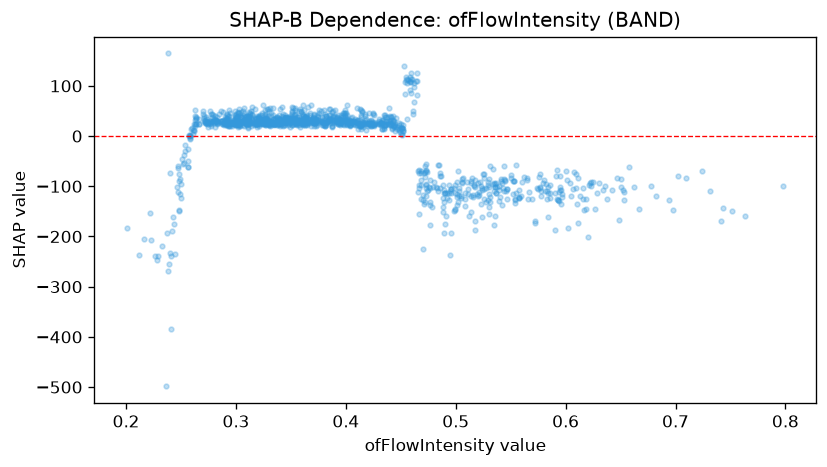

Data behind this chart, as committed beside it:
feature_value, shap_value
0.342, 39.42
0.292, 21.31
0.448, 11.22
0.321, 35.96
0.281, 33.81
0.459, 125.1
0.326, 35.55
0.605, -119.6
0.525, -75.29
0.324, 27.22
0.394, 29.01
0.345, 35.63
0.366, 34.73
0.388, 38.72
0.386, 35
0.293, 40.86
0.351, 44.24
0.397, 38.6
0.3, 44.57
0.257, 2.793
0.638, -124.4
0.349, 32.57
0.41, 21.59
0.364, 29.06
0.321, 20.61
0.361, 25.94
0.595, -107.7
0.503, -118.5
0.578, -119.5
0.333, 29.77
0.365, 35.89
0.312, 38.55
0.373, 27.83
0.45, 16.56
0.596, -107.5
0.526, -125.9
0.346, 38.5
0.233, -218.5
0.584, -100.7
0.473, -56.08
0.289, 21.88
0.6, -70.33
0.287, 25.11
0.437, 30.7
0.425, 21.85
0.391, 25.93
0.266, 24
0.328, 35.66
0.32, 28.55
0.553, -90.23
0.302, 22.47
0.35, 30.87
0.399, 39.44
0.3, 35.93
0.422, 25.99
0.399, 31.31
0.404, 22.37
0.315, 42.32
0.304, 42.51
0.482, -102
... 1,186 more rows
